Run: headless pygame with SDL's dummy video driver; simulated clock (each Clock.tick advances the game by its frame time, no real sleeping); random seed 0; keys injected as events and as key.get_pressed() state; no mouse input.
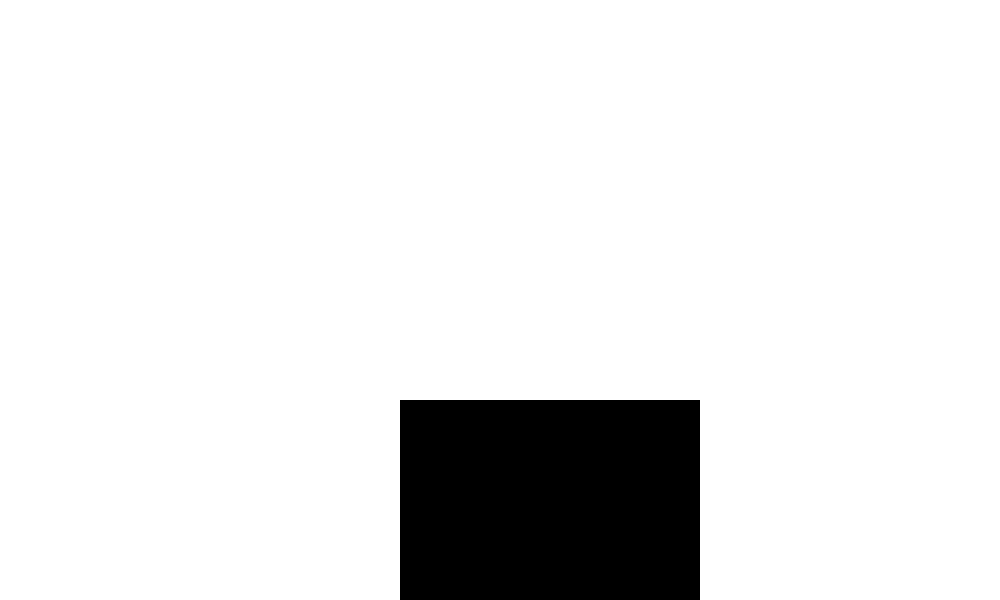
Frame 1 of 4 · flips 1–60 · no input
Frame 2 of 4 · flips 61–180 · tapped SPACE, RETURN · held RIGHT (→), D · screen unchanged from frame 1, image omitted
Frame 3 of 4 · flips 181–300 · held DOWN (↓), S · screen unchanged from frame 2, image omitted
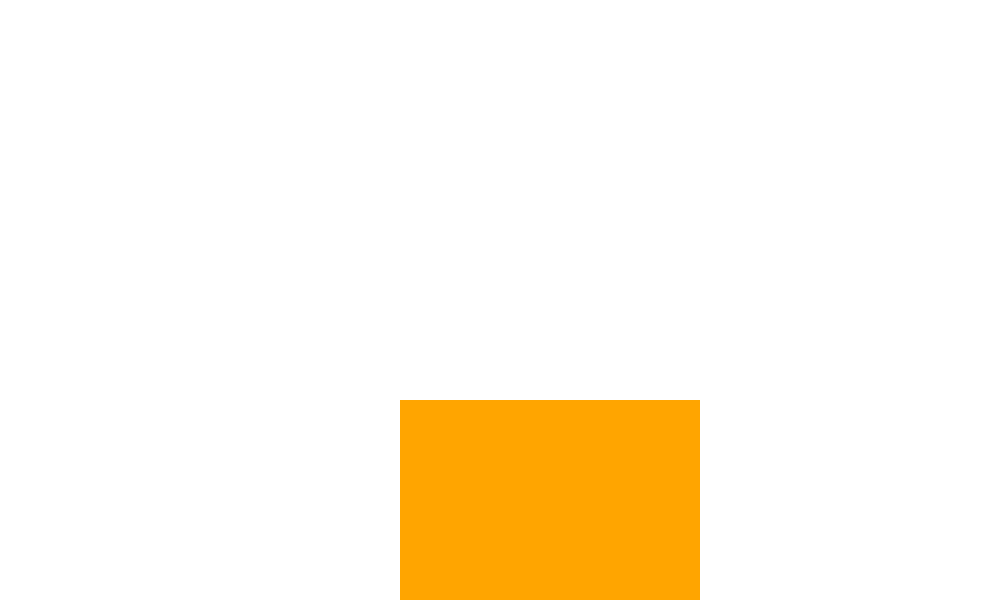
Frame 4 of 4 · flips 301–420 · held LEFT (←), A, UP (↑), W

The pygame program that drew these frames:

import pygame
import sys
# Screen Settings
width, height = 1000, 600
screen = pygame.display.set_mode((width, height))

# Color
WHITE = (255, 255, 255)
BLUE = (30, 144, 255)
BLACK = (0, 0, 0)
ORANGE = (255, 165, 0)

my_rect2 = pygame.Rect(400, 400, 300, 200)
my_rect2_color = BLACK
running = True
while running:
    screen.fill(WHITE)

    for event in pygame.event.get():
        if event.type == pygame.QUIT:
            running = False
    # Movement
    keys = pygame.key.get_pressed()
    if keys[pygame.K_w]:
        my_rect2_color = ORANGE
    else:
        my_rect2_color = BLACK
    

    # Rectangle Color
    
    pygame.draw.rect(screen, my_rect2_color, my_rect2)
    
    

    pygame.display.flip()

pygame.quit()
sys.exit()
